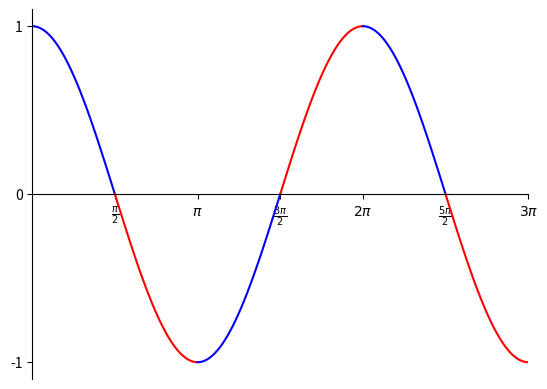

Recreate this plot in Python.
import numpy as np
import matplotlib.pyplot as plt

x1 = np.linspace(0, np.pi/2, 100)
x2 = np.linspace(np.pi/2, np.pi, 100)
x3 = np.linspace(np.pi, 3*np.pi/2, 100)
x4 = np.linspace(3*np.pi/2, 2*np.pi, 100)
x5 = np.linspace(2*np.pi, 5*np.pi/2, 100)
x6 = np.linspace(5*np.pi/2, 3*np.pi, 100)

y1 = np.cos(x1)
y2 = np.cos(x2)
y3 = np.cos(x3)
y4 = np.cos(x4)
y5 = np.cos(x5)
y6 = np.cos(x6)

fig, ax = plt.subplots()

# Plot the data
ax.plot(x1, y1, color='blue')
ax.plot(x2, y2, color='red')
ax.plot(x3, y3, color='blue')
ax.plot(x4, y4, color='red')
ax.plot(x5, y5, color='blue')
ax.plot(x6, y6, color='red')

# Set y-limits to make the x-axis visible
ax.set_ylim(-1.1, 1.1)

# Move the x-axis to the y=0 position by setting its position
ax.spines['bottom'].set_position('zero')
ax.tick_params(right=False, top=False, which='both', direction='out')

# Hide the top and right spines
ax.spines['top'].set_visible(False)
ax.spines['right'].set_visible(False)

# Set custom tick positions and labels for the x-axis
y_tick_positions = [-1,0,1]
x_tick_positions = [np.pi/2, np.pi, 3*np.pi/2, 2*np.pi, 5*np.pi/2, 3*np.pi]
x_tick_labels = [r'$\frac{\pi}{2}$', r'$\pi$', r'$\frac{3\pi}{2}$', r'$2\pi$', r'$\frac{5\pi}{2}$', r'$3\pi$']
ax.set_xticks(x_tick_positions)
ax.set_xticklabels(x_tick_labels)
ax.set_yticks(y_tick_positions)
plt.xlim([0,3*np.pi])
# Add a legend
plt.show()
